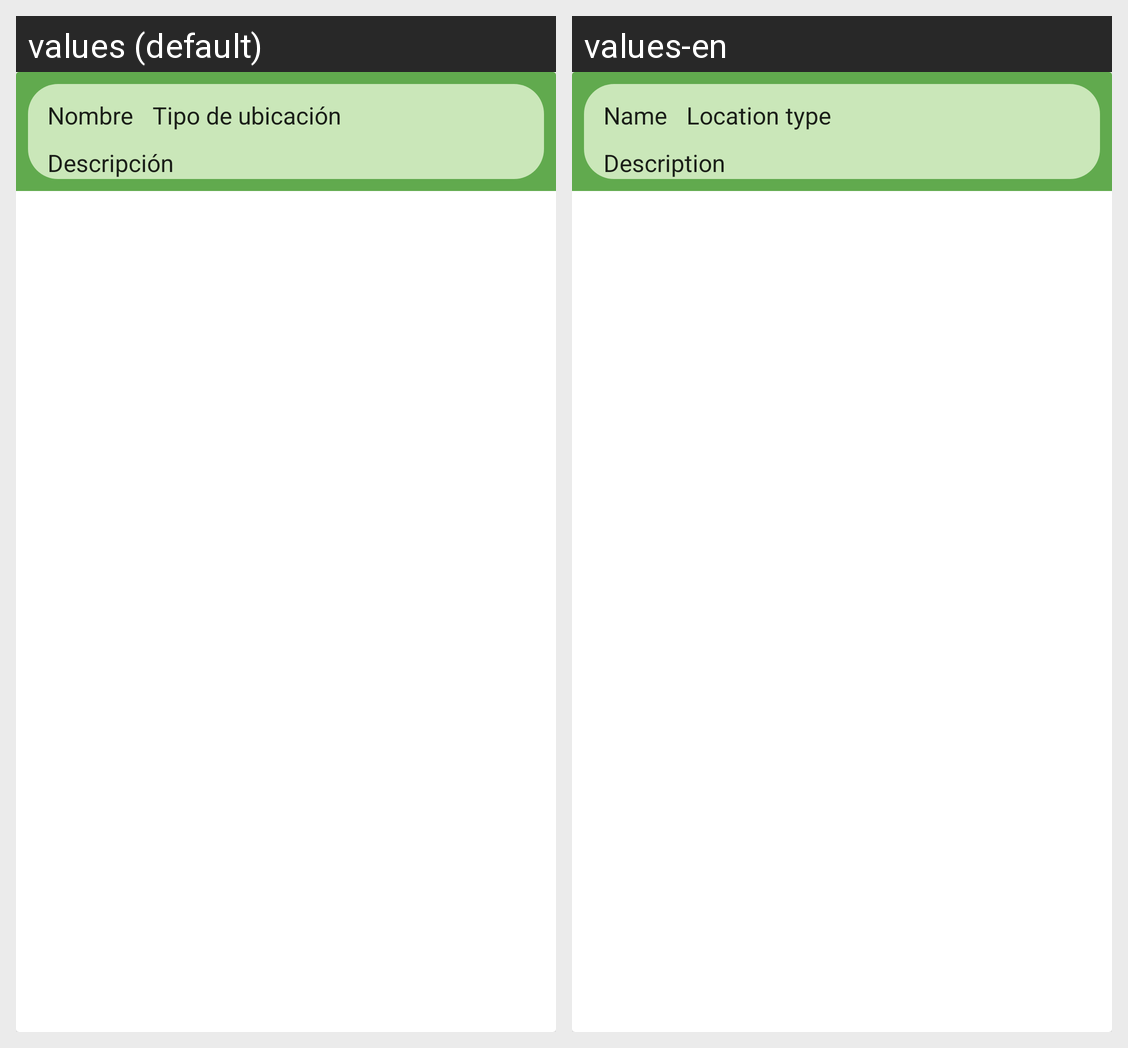

The Android screen above is rendered under two locales of the same app. Produce the string resources it draws, with the default and per-locale values.
Android screen res/layout/fragment_ubicacion_item.xml rendered under 2 locales, left to right: values (default), values-en. Device: Nexus 5 (rendered at 1080×1920; each locale shown at half size, 540×960, under a caption strip naming it); theme Theme.Proyecto.
Strings drawn on this screen, with the default value and each locale's value (text and hints the layout hard-codes, and strings that could not be matched under every locale, appear in the picture but are not listed):

app_ubicationName
  values: Nombre
  values-en: Name

app_ubicationType
  values: Tipo de ubicación
  values-en: Location type

app_description
  values: Descripción
  values-en: Description
